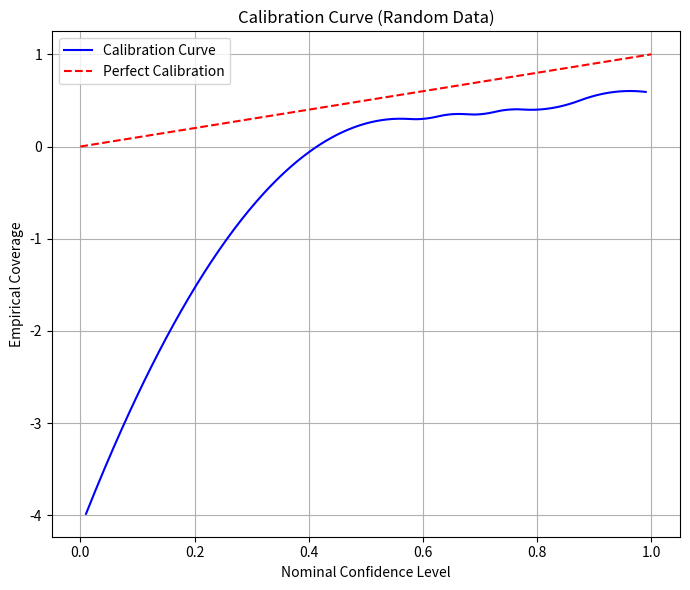
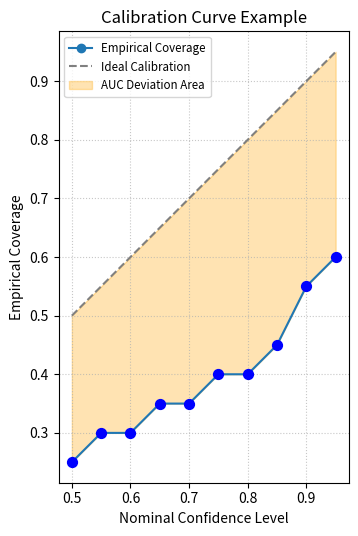

These figures' Python source, in order: (Note: this script raises an exception after producing the figures.)
import numpy as np
from scipy.stats import norm
import matplotlib.pyplot as plt
from scipy.interpolate import make_interp_spline

def construct_source_wise_credible_intervals(x_hat, posterior_cov, confidence_level=0.95):
    """
    Construct credible intervals for each source individually (i.e., marginal distributions).
    
    Parameters:
    - x_hat: (n_sources, n_times) predicted source time courses
    - posterior_cov: (n_sources, n_sources) full posterior covariance matrix
    - confidence_level: float, nominal confidence level (e.g., 0.95)
    
    Returns:
    - ci_lower: (n_sources,) lower bounds of credible intervals for each source
    - ci_upper: (n_sources,) upper bounds of credible intervals for each source
    - x_hat_avg: (n_sources,) time-averaged source estimates for each source
    - std_avg: (n_sources,) time-averaged posterior standard deviations for each source
    """
    # Time-average the source estimates for each source
    x_hat_avg = np.mean(x_hat, axis=1)
    
    # Compute time-averaged posterior standard deviation for each source
    n_times = x_hat.shape[1]
    posterior_variance = np.diag(posterior_cov)  # Extract variance for each source
    std_avg = np.sqrt(posterior_variance / n_times)  # Time-averaged standard deviation for each source
    
    # Calculate critical value (i.e., z-score)
    z = norm.ppf(0.5 + confidence_level / 2)
    
    # Construct credible intervals for each source independently
    ci_lower = x_hat_avg - z * std_avg  # Lower bound for each source
    ci_upper = x_hat_avg + z * std_avg  # Upper bound for each source
    
    return ci_lower, ci_upper, x_hat_avg, std_avg

def compute_calibration_curve(x_hat, posterior_cov, x_true, confidence_levels=None):
    """
    Compute the calibration curve for source estimators using source-wise credible intervals.
    
    Parameters:
    - x_hat: (n_sources, n_times) predicted source time courses
    - posterior_cov: (n_sources, n_sources) full covariance matrix.
    - x_true: (n_sources, n_times) ground truth source time courses
    - confidence_levels: array-like, nominal confidence levels to evaluate
    
    Returns:
    - nominal_confidences: np.ndarray of confidence levels
    - empirical_coverages: np.ndarray of empirical coverages
    - std_avg: (n_sources,) time-averaged posterior standard deviations
    """
    if confidence_levels is None:
        confidence_levels = np.linspace(0.5, 0.95, 10)
    
    # Get time-averaged estimates and std
    _, _, x_hat_avg, std_avg = construct_source_wise_credible_intervals(
        x_hat, posterior_cov, 0.5  # Confidence level doesn't matter for getting mean and std
    )
    
    # Time-average the true sources (i.e., ground truth sources)
    x_true_avg = np.mean(x_true, axis=1)
    
    nominal_confidences = np.array(confidence_levels)
    empirical_coverages = np.zeros_like(nominal_confidences)
    
    for i, c in enumerate(nominal_confidences):
        # Calculate critical value for this confidence level
        z = norm.ppf(0.5 + c / 2)
        
        # Construct credible intervals using precomputed values
        ci_lower = x_hat_avg - z * std_avg
        ci_upper = x_hat_avg + z * std_avg
        
        # Check coverage
        within_ci = (x_true_avg >= ci_lower) & (x_true_avg <= ci_upper)
        empirical_coverages[i] = np.mean(within_ci)
    
    return nominal_confidences, empirical_coverages

def plot_calibration_curve(nominal_confidences, empirical_coverages, title="Calibration Curve"):
    """
    Plot the calibration curve comparing nominal vs. empirical confidence.

    Parameters
    ----------
    nominal_confidences : ndarray
        X-axis values (nominal confidence levels).
    empirical_coverages : ndarray
        Y-axis values (empirical coverages).
    title : str
        Title of the plot.
    """
    smooth_x = np.linspace(0.01, 0.99, 300)
    spline = make_interp_spline(nominal_confidences, empirical_coverages, k=2)
    smooth_y = spline(smooth_x)

    plt.figure(figsize=(7, 6))
    plt.plot(smooth_x, smooth_y, label='Calibration Curve', color='blue')
    plt.plot([0, 1], [0, 1], 'r--', label='Perfect Calibration')
    plt.xlabel('Nominal Confidence Level')
    plt.ylabel('Empirical Coverage')
    plt.title(title)
    plt.grid(True)
    plt.legend()
    plt.tight_layout()
    plt.show()



def plot_calibration_curve2(
    self,
    confidence_levels,
    empirical_coverage,
    result=None, # This dictionary is expected to contain the metrics
    which_legend="active_indices", # or "all_sources"
    file_name='calibration_curve',
    save_path=None,
    show=True,
):
    """
    Visualizes the calibration curve.

    Parameters:
    - empirical_coverage (np.ndarray): 1D array of empirical coverage values,
                                        corresponding to each confidence level in self.confidence_levels.
    - results (dict): Dictionary possibly containing calibration metrics.
    - which_legend (str): Specifies which set of metrics to display in the legend.
    - file_name (str): Base name for the saved plot file.
    """            
    fig, ax = plt.subplots(figsize=(8, 6))

    # Plot the empirical coverage line and scatter points
    ax.plot(confidence_levels, empirical_coverage, label="Empirical Coverage", marker='o', linestyle='-')
    ax.scatter(confidence_levels, empirical_coverage, color='blue', s=50, zorder=5)

    # Plot the ideal calibration line (diagonal)
    ax.plot(confidence_levels, confidence_levels, '--', label="Ideal Calibration", color='gray')

    # Fill the area between empirical and ideal calibration
    ax.fill_between(
        confidence_levels, 
        empirical_coverage, 
        confidence_levels, 
        color='orange', 
        alpha=0.3, 
        label="AUC Deviation Area"
    )
    
    ax.set_xlabel("Nominal Confidence Level")
    ax.set_ylabel("Empirical Coverage")
    ax.set_title(file_name.replace('_', ' ').title())
    ax.grid(True, linestyle=':', alpha=0.7)
    ax.set_aspect('equal', adjustable='box')

    # Prepare legend: start with existing plot elements
    handles, labels = ax.get_legend_handles_labels()
    
    # Determine which set of metrics to display
    if which_legend == "active_indices":
        metrics_to_display = {
            'auc_deviation_active_indices': 'AUC area',
            'max_positive_deviation_active_indices': 'Max Positive Dev.',
            'max_negative_deviation_active_indices': 'Max Negative Dev.',
            'max_absolute_deviation_active_indices': 'Max Abs Dev.',
        }
    elif which_legend == "all_sources":
        metrics_to_display = {
            'auc_deviation_all_sources': 'AUC area',
            'max_positive_deviation_all_sources': 'Max Positive Dev.',
            'max_negative_deviation_all_sources': 'Max Negative Dev.',
            'max_absolute_deviation_all_sources': 'Max Abs Dev.',
        }
    else:
        self.logger.error(f"Unknown which_legend value: {which_legend}. Expected 'active_indices' or 'all_sources'.")
        return

    if result:
        separator_handle = mlines.Line2D([], [], color='none', marker='', linestyle='None', label="---------------------------")
        handles.append(separator_handle)
        labels.append(separator_handle.get_label())

        for key, display_name in metrics_to_display.items():
            if key in result and result[key] is not None:
                value = result[key]
                dummy_handle = mlines.Line2D([], [], color='none', marker='', linestyle='None', label=f"{display_name}: {value:.3f}")
                handles.append(dummy_handle)
                labels.append(f"{display_name}: {value:.3f}")

    # Create the legend with potentially added metric values
    ax.legend(handles, labels, loc='best', fontsize='small')
    fig.tight_layout(rect=[0.05, 0.05, 1, 0.96]) 

    self._handle_figure_output(fig, file_name, save_path, show)



# Example usage with random data
n_sources = 20
n_times = 100

np.random.seed(42)
x_hat = np.random.randn(n_sources, n_times)
posterior_cov = np.diag(np.abs(np.random.rand(n_sources)))  # Diagonal covariance for simplicity
x_true = np.random.randn(n_sources, n_times)

nominal_confidences, empirical_coverages = compute_calibration_curve(x_hat, posterior_cov, x_true)

plot_calibration_curve(nominal_confidences, empirical_coverages, title="Calibration Curve (Random Data)")

plot_calibration_curve2(
    None,
    nominal_confidences,
    empirical_coverages,
    # result={
    #     'auc_deviation_active_indices': 0.05,
    #     'max_positive_deviation_active_indices': 0.1,
    #     'max_negative_deviation_active_indices': 0.08,
    #     'max_absolute_deviation_active_indices': 0.1,
    # },
    which_legend="active_indices",
    file_name='calibration_curve_example',
    save_path=None,
    show=True,
)
